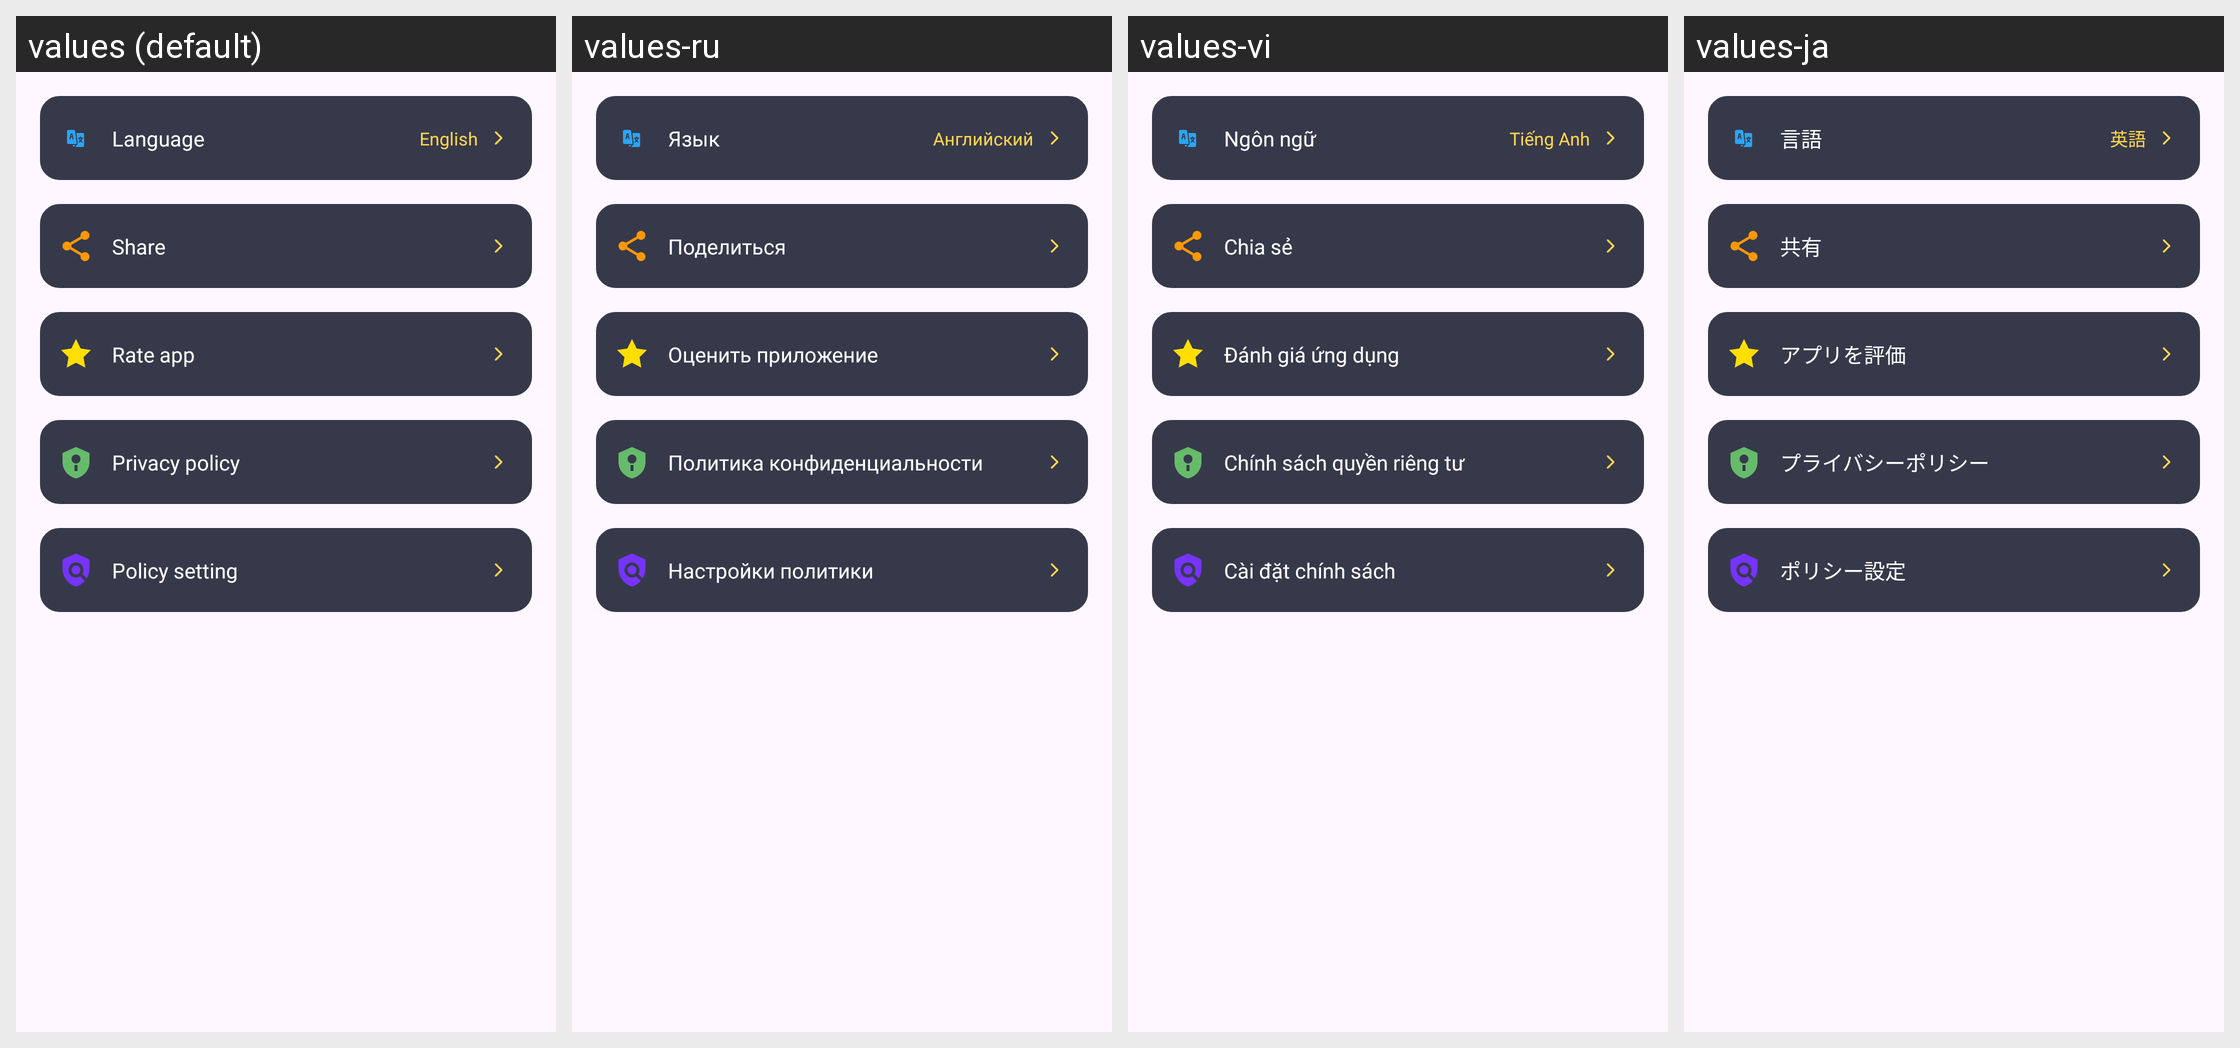

Translations of the strings shown on this Android screen, per locale in the grid:
Android screen res/layout/fragment_alert.xml rendered under 4 locales, left to right: values (default), values-ru, values-vi, values-ja. Device: Nexus 5 (rendered at 1080×1920; each locale shown at half size, 540×960, under a caption strip naming it); theme Theme.Flashlight.
Other locales in the repository, not shown: values-de, values-es, values-fr, values-hi, values-in, values-it, values-ko, values-pt, values-tr, values-zh.
Strings drawn on this screen, with the default value and each locale's value (text and hints the layout hard-codes, and strings that could not be matched under every locale, appear in the picture but are not listed):

settings_language
  values: Language
  values-ru: Язык
  values-vi: Ngôn ngữ
  values-ja: 言語

language_english
  values: English
  values-ru: Английский
  values-vi: Tiếng Anh
  values-ja: 英語

settings_share
  values: Share
  values-ru: Поделиться
  values-vi: Chia sẻ
  values-ja: 共有

settings_rate
  values: Rate app
  values-ru: Оценить приложение
  values-vi: Đánh giá ứng dụng
  values-ja: アプリを評価

settings_privacy
  values: Privacy policy
  values-ru: Политика конфиденциальности
  values-vi: Chính sách quyền riêng tư
  values-ja: プライバシーポリシー

settings_policy
  values: Policy setting
  values-ru: Настройки политики
  values-vi: Cài đặt chính sách
  values-ja: ポリシー設定
